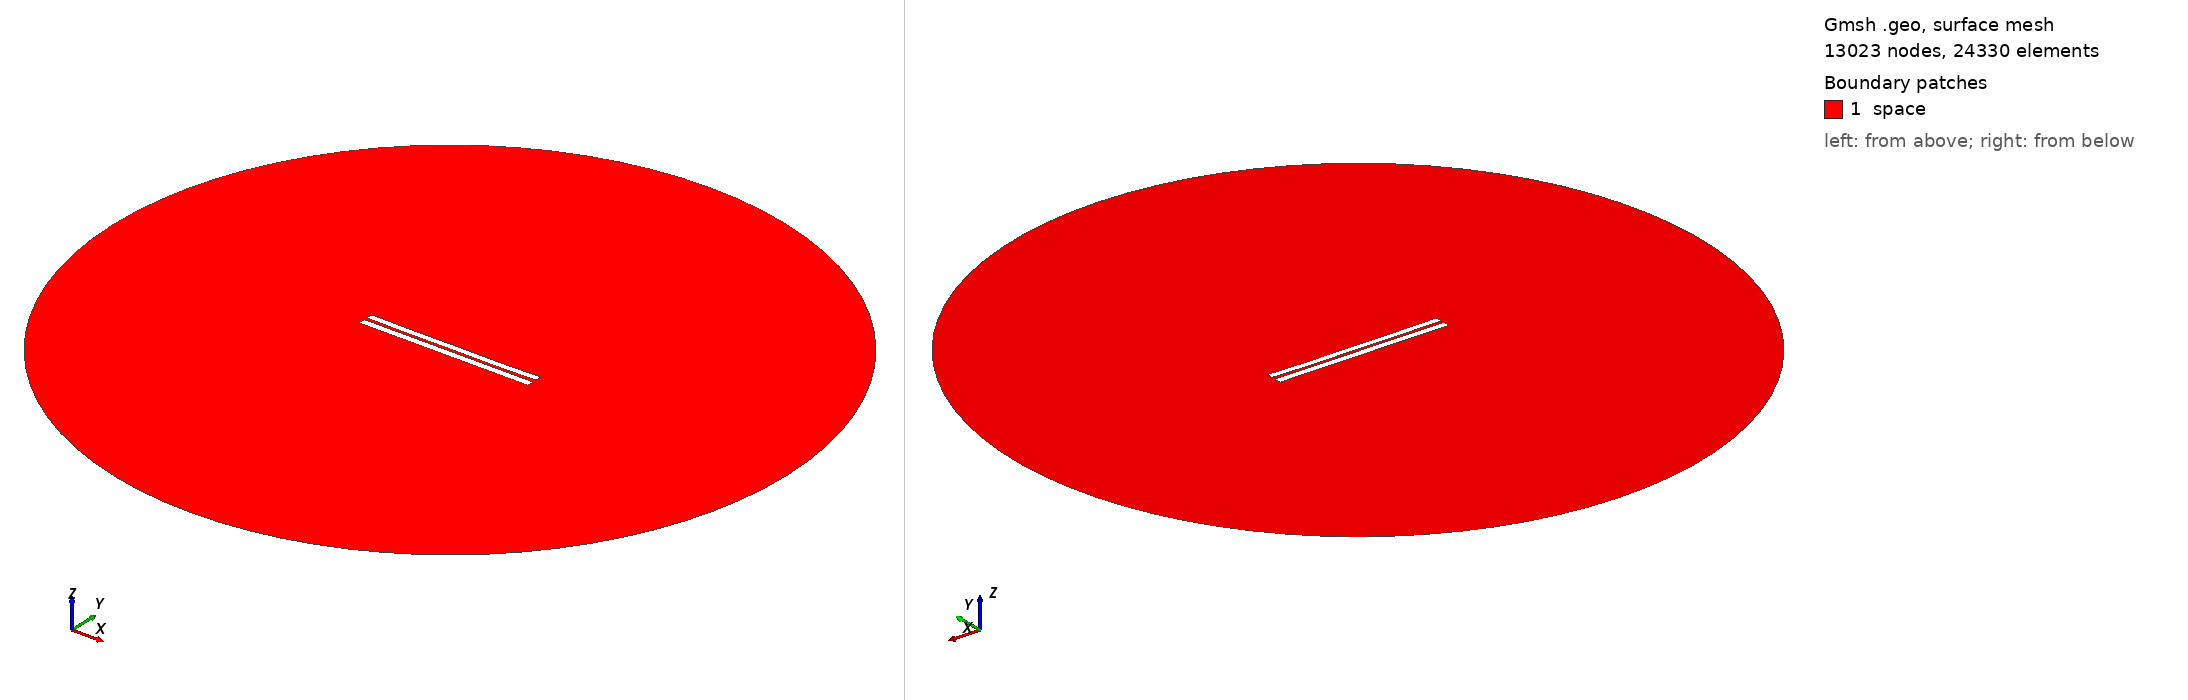

Gmsh geometry script, surface-meshed: 13023 nodes, 24330 surface elements. Boundary patches (legend numbers): 1 space. Left view from above one corner, right view from below the opposite corner. Legend entries are the model's physical surfaces. The drawing asked Gmsh for element sizes between 1% and 20% of the model's largest extent; the script's own settings can give other sizes.

=== 3887.geo (drawn) ===
//---------------------------------------
// Geometry kernel
//---------------------------------------

SetFactory("OpenCASCADE");



//---------------------------------------
// Parameters of the geometry
//---------------------------------------

// Overetch of the upper plate
overetch = 0.125;

// Distance between the plates
distance = 1.75;

// Discretization over the x axis (for the deformation)
nx = 50; 

// Length of the plate
L = 100 - overetch; 

// Number of modes
n = 4; 

// 1st mode coefficient
coeff(1) = -0.075;
beta(1) = 0.596864 * 3.1415926535 / L;

// 2nd mode coefficient
coeff(2) = -0.15;
beta(2) = 1.49418 * 3.1415926535 / L;

// 3rd mode coefficient
coeff(3) = 0.0;
beta(3) = 2.50025 * 3.1415926535 / L;

// 4th mode coefficient
coeff(4) = -0.075;
beta(4) = 3.49999 * 3.1415926535 / L;



//---------------------------------------
// Upper plate (deformed rectangle)
//---------------------------------------

// Coordiantes of the upper plate
xmin = -50;
xmax = 50 - overetch;

// Height of the upper plate
yheight = 4 - 2 * overetch;

// Indexes of the points
UpperID[] = {};
LowerID[] = {};
LeftID[] = {};
RightID[] = {};

// Point index
p = 1;

// Horizontal edges
For i In {1:nx}
    x = xmin + (i-1)*(xmax - xmin)/(nx-1);

    y_bottom = distance / 2 + overetch;
    For j In {1:n}
        C = (Cosh(beta(j)*L) + Cos(beta(j)*L)) / (Sinh(beta(j)*L) + Sin(beta(j)*L));
        y_bottom  = y_bottom + coeff(j) * (Cosh(beta(j)*(x+50)) - Cos(beta(j)*(x+50)) - C * (Sinh(beta(j)*(x+50)) - Sin(beta(j)*(x+50))));
    EndFor

    y_top = y_bottom + yheight;

    Point(p) = {x, y_top, 0, 1.0};
    UpperID[i] = p;
    p = p + 1;

    Point(p) = {x, y_bottom, 0, 1.0};
    LowerID[i] = p;
    p = p + 1;
EndFor

// Create point lists
UpperPts[] = {}; LowerPts[] = {};
For i In {1:nx}
  UpperPts[] += {UpperID[i]};
  LowerPts[] += {LowerID[i]};
EndFor

// Build splines
Spline(1) = {UpperPts[]};
Spline(2) = {LowerPts[]};
Line(3) = {LowerPts[nx-1], UpperPts[nx-1]};
Line(4) = {LowerPts[0], UpperPts[0]};

// Build the plane surface
Curve Loop(1) = {2, 3, -1, -4};
Plane Surface(1) = {1};



//---------------------------------------
// Lower plate (rectangle)
//---------------------------------------

// Vertices
Point(1001) = {-50, -1, 0, 1.0};
Point(1002) = { 50, -1, 0, 1.0};
Point(1003) = { 50,  -5, 0, 1.0};
Point(1004) = {-50,  -5, 0, 1.0};

// Edges
Line(5) = {1001, 1002};
Line(6) = {1002, 1003};
Line(7) = {1003, 1004};
Line(8) = {1004, 1001};

// Plane surface
Line Loop(2) = {5, 6, 7, 8};
Plane Surface(2) = {2}; 



//---------------------------------------
// Outer (fictious) boundary
//---------------------------------------

// Points
Point(1005) = {0, 0, 0};       // Center
Point(1006) = {200, 0, 0};     // Start point
Point(1007) = {0, 200, 0};     // 90 degrees
Point(1008) = {-200, 0, 0};    // 180 degrees
Point(1009) = {0, -200, 0};    // 270 degrees

// Circle arcs (each needs start, center, end)
Circle(9) = {1006, 1005, 1007};
Circle(10) = {1007, 1005, 1008};
Circle(11) = {1008, 1005, 1009};
Circle(12) = {1009, 1005, 1006};

// Plane surface for the entire domain
Curve Loop(3) = {9, 10, 11, 12};
Surface(3) = {3};

// Subtract the plates from the whole domain to obtain the actual domain where we want to solve the equations
BooleanDifference{ Surface{3}; Delete; }{ Surface{1}; Surface{2}; Delete; }




//---------------------------------------
// Transfinite Lines/Curves
//---------------------------------------

// Set the number of points on the boundaries
r = 7;

// Plates
Transfinite Curve {1, 2} = 50*r Using Progression 1;
Transfinite Curve {3, 4} = 2*r Using Progression 1;
Transfinite Line {5, 7} = 50*r Using Progression 1;
Transfinite Line {6, 8} = 2*r Using Progression 1;

// Outer boundary
Transfinite Line {9, 10, 11, 12} = 20 Using Progression 1;



//---------------------------------------
// Physical groups
//---------------------------------------                

// Physical curves (boundaries)
Physical Line("force_segment", 10) = {2};
Physical Line("upper_plate", 11) = {1, 3, 4};
Physical Line("lower_plate", 12) = {5, 6, 7, 8};
Physical Line("boundary", 20) = {9, 10, 11, 12};

// Physical Surfaces
Physical Surface("space", 30) = {3};



//---------------------------------------
// 6. Generate the Mesh
//---------------------------------------

// 2D mesh generation
Mesh 2;
